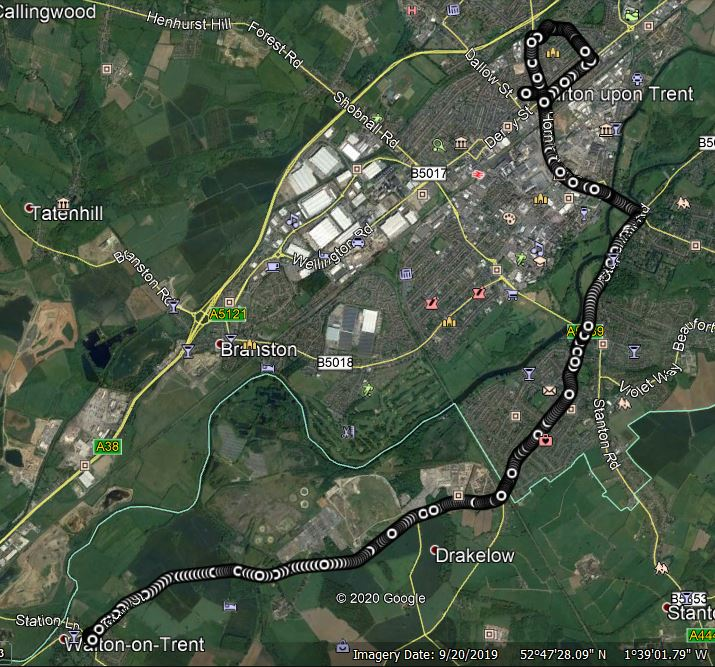

Source data for this figure (header and first rows):
No of GPS Satellites Available, Time Since Start of Day (seconds), Latitude (degrees), Longitude (degrees), Velocity (km/hr), Heading (degrees), Height (km), Vertical velocity (km/hr), Sample period (seconds), Steering Angle (degrees), Wheel Speed Front Left (rad/sec), Wheel Speed Front Right (rad/sec), Wheel Speed Rear Left (rad/sec), Wheel Speed Rear Right (rad/sec), Yaw Rate (deg/sec), Indicated Vehicle Speed (km/hr), Indicated Longitudinal Acceleration (g), Indicated Lateral Acceleration (g), Handbrake (0 or 1), Gear Requested (Number fof gear employed…, Gear (Number fof gear employed 1-5), Engine Speed (rev/min), Coolant Temperature (degrees), Clutch Position (0 or 1)
138.0, 41190, 52.76, -1.679, 24.73, 320, 63.05, -0.14, 0.1, 0.0, 23.89, 23.93, 23.93, 23.92, 0.8, 24.04, -0.2601, -0.00918, 0.0, 3.0, 3.0, 1141, 84.0, 0.0
138.0, 41190, 52.76, -1.679, 24.12, 319.7, 63.02, -0.15, 0.1, 0.0, 23.11, 23.14, 23.11, 23.05, 0.7, 23.35, -0.2795, 0.0, 0.0, 3.0, 3.0, 1219, 84.0, 0.0
138.0, 41190, 52.76, -1.679, 23.31, 319.5, 63.07, -0.1, 0.1, 0.0, 22.21, 22.09, 22.18, 22.09, 0.4, 22.32, -0.2795, 0.0, 0.0, 3.0, 3.0, 1254, 84.0, 0.0
138.0, 41191, 52.76, -1.679, 22.41, 321.1, 63.1, -0.06, 0.1, 0.0, 21.45, 21.38, 21.25, 21.25, 0.6, 21.55, -0.2795, 0.00918, 0.0, 3.0, 3.0, 1257, 84.0, 0.0
138.0, 41191, 52.76, -1.679, 21.97, 320.6, 63.08, -0.08, 0.1, 0.0, 20.29, 20.4, 20.34, 20.32, 0.3, 20.55, -0.2897, 0.00918, 0.0, 3.0, 3.0, 1250, 84.0, 0.0
138.0, 41191, 52.76, -1.679, 20.36, 319.8, 63.06, -0.08, 0.1, 0.0, 19.76, 19.67, 19.68, 19.63, -0.1, 19.85, -0.2795, 0.0, 0.0, 3.0, 3.0, 1260, 84.0, 0.0
138.0, 41191, 52.76, -1.679, 19.9, 319, 63.09, -0.06, 0.1, 0.0, 19.03, 18.88, 18.99, 18.92, -0.2, 19.14, -0.2193, 0.0, 0.0, 3.0, 3.0, 1245, 84.0, 0.0
138.0, 41191, 52.76, -1.679, 18.22, 319.2, 63.07, -0.06, 0.1, 0.0, 18.28, 18.42, 18.45, 18.49, -0.5, 18.57, -0.1795, 0.01938, 0.0, 3.0, 3.0, 1230, 84.0, 0.0
138.0, 41191, 52.76, -1.679, 17.89, 317.3, 62.93, -0.16, 0.1, 0.0, 17.91, 17.9, 17.9, 17.81, -0.9, 17.96, -0.1795, 0.02958, 0.0, 2.0, 3.0, 1243, 84.0, 0.0
138.0, 41191, 52.76, -1.679, 17.7, 317.9, 62.96, -0.13, 0.1, 0.0, 17.4, 17.2, 17.4, 17.25, -0.4, 17.32, -0.1693, 0.0, 0.0, 2.0, 3.0, 1234, 84.0, 0.0
138.0, 41191, 52.76, -1.679, 17.14, 318.7, 63.02, -0.07, 0.1, 0.0, 16.77, 16.87, 16.82, 16.73, -0.3, 16.8, -0.1897, -0.00918, 0.0, 2.0, 3.0, 1251, 84.0, 0.0
138.0, 41191, 52.76, -1.679, 16.32, 319.9, 62.97, -0.12, 0.1, 0.0, 16.54, 16.5, 16.62, 16.55, -0.4, 16.58, -0.1601, 0.0, 0.0, 2.0, 3.0, 1256, 84.0, 0.0
138.0, 41192, 52.76, -1.679, 15.82, 317.3, 63.04, -0.05, 0.1, 0.0, 16.39, 16.33, 16.35, 16.13, -0.6, 16.43, -0.1397, 0.03978, 0.0, 2.0, 3.0, 1255, 84.0, 0.0
138.0, 41192, 52.76, -1.679, 16.13, 323.6, 62.97, -0.11, 0.1, 0.0, 16.03, 15.82, 16.12, 15.92, -1.0, 16.14, -0.07956, 0.02958, 0.0, 2.0, 3.0, 1257, 84.0, 0.0
138.0, 41192, 52.76, -1.679, 16.18, 322.2, 62.94, -0.13, 0.1, 0.0, 15.43, 15.81, 15.92, 15.99, -0.8, 16.0, -0.05916, 0.0, 0.0, 2.0, 3.0, 1254, 84.0, 0.0
138.0, 41192, 52.76, -1.679, 16.1, 322.5, 62.84, -0.19, 0.1, 0.0, 16.36, 15.82, 15.76, 15.87, 0.0, 15.99, -0.04998, 0.00918, 0.0, 2.0, 3.0, 1255, 84.0, 0.0
138.0, 41192, 52.76, -1.679, 15.76, 320.3, 62.85, -0.17, 0.1, 0.0, 15.94, 15.56, 15.51, 15.43, -0.2, 16.0, -0.03978, 0.01938, 0.0, 2.0, 3.0, 1258, 84.0, 0.0
138.0, 41192, 52.76, -1.679, 15.9, 319, 62.86, -0.16, 0.1, 0.0, 16.23, 15.26, 15.55, 15.22, 0.2, 15.9, -0.07956, -0.07956, 0.0, 2.0, 3.0, 1247, 84.0, 0.0
138.0, 41192, 52.76, -1.679, 15.74, 322.3, 62.78, -0.2, 0.1, 0.0, 15.77, 15.61, 15.5, 15.46, 0.0, 15.42, -0.05916, -0.04998, 0.0, 2.0, 3.0, 1255, 84.0, 0.0
138.0, 41192, 52.76, -1.679, 15.3, 322.3, 62.78, -0.19, 0.1, 0.0, 16.09, 15.61, 15.28, 15.37, 0.5, 15.93, -0.06936, 0.07956, 0.0, 2.0, 3.0, 1255, 84.0, 0.0
138.0, 41192, 52.76, -1.679, 15.13, 321.6, 62.78, -0.18, 0.1, 0.0, 15.08, 15.28, 15.29, 15.36, 2.2, 15.83, -0.05916, 0.05916, 0.0, 2.0, 3.0, 1248, 84.0, 0.0
138.0, 41192, 52.76, -1.679, 14.91, 317.8, 62.81, -0.15, 0.1, 0.0, 15.39, 15.28, 16.29, 15.14, -0.7, 15.1, -0.03978, 0.00918, 0.0, 2.0, 3.0, 1250, 84.0, 0.0
138.0, 41192, 52.76, -1.679, 14.86, 319.4, 62.8, -0.14, 0.1, 0.0, 15.24, 14.95, 15.14, 14.9, -0.6, 15.0, -0.04998, 0.0, 0.0, 2.0, 3.0, 1259, 84.0, 0.0
138.0, 41193, 52.76, -1.679, 14.77, 318.6, 62.74, -0.19, 0.1, 0.0, 14.63, 14.78, 14.95, 14.79, 2.9, 14.83, -0.02958, -0.08976, 0.0, 2.0, 3.0, 1254, 84.0, 0.0
138.0, 41193, 52.76, -1.679, 14.69, 318.7, 62.76, -0.15, 0.1, 0.0, 14.68, 14.69, 15.42, 14.68, 0.0, 14.62, -0.00918, -0.07956, 0.0, 2.0, 3.0, 1256, 84.0, 0.0
138.0, 41193, 52.76, -1.679, 14.96, 320.7, 62.8, -0.1, 0.1, 0.0, 14.63, 14.48, 14.87, 14.62, -0.3, 14.59, -0.01938, 0.0, 0.0, 2.0, 3.0, 1257, 84.0, 0.0
138.0, 41193, 52.76, -1.679, 14.5, 320.5, 62.78, -0.11, 0.1, 0.0, 14.51, 14.36, 14.39, 14.32, 0.2, 14.45, -0.01938, 0.03978, 0.0, 2.0, 3.0, 1257, 84.0, 0.0
138.0, 41193, 52.76, -1.679, 14.54, 321.1, 62.79, -0.09, 0.1, 0.0, 14.43, 14.49, 14.22, 14.41, 0.4, 14.5, -0.02958, 0.02958, 0.0, 2.0, 3.0, 1245, 84.0, 0.0
138.0, 41193, 52.76, -1.679, 14.59, 319.2, 62.78, -0.09, 0.1, 0.0, 14.38, 14.33, 14.5, 14.19, 0.0, 14.37, -0.01938, -0.00918, 0.0, 2.0, 3.0, 1245, 84.0, 0.0
138.0, 41193, 52.76, -1.679, 14.75, 319.3, 62.73, -0.15, 0.1, 0.0, 14.42, 14.38, 14.48, 14.5, -0.7, 14.34, -0.01938, -0.02958, 0.0, 2.0, 3.0, 1252, 84.0, 0.0
138.0, 41193, 52.76, -1.679, 14.55, 318.5, 62.73, -0.14, 0.1, 0.0, 14.41, 14.34, 14.39, 14.25, 0.0, 14.33, -0.01938, -0.01938, 0.0, 2.0, 3.0, 1250, 84.0, 0.0
138.0, 41193, 52.76, -1.679, 14.52, 320.5, 62.72, -0.15, 0.1, 0.0, 14.31, 14.24, 14.28, 14.34, 0.0, 14.34, -0.00918, -0.00918, 0.0, 2.0, 3.0, 1252, 84.0, 0.0
138.0, 41194, 52.76, -1.679, 13.64, 317.5, 62.76, -0.09, 0.1, 0.0, 14.36, 14.3, 14.28, 14.26, -0.2, 14.39, -0.00918, 0.00918, 0.0, 2.0, 3.0, 1246, 84.0, 0.0
138.0, 41194, 52.76, -1.679, 14.17, 318.1, 62.8, -0.05, 0.1, 0.0, 14.28, 14.41, 14.21, 14.13, -0.1, 14.39, -0.01938, 0.02958, 0.0, 2.0, 3.0, 1276, 84.0, 0.0
138.0, 41194, 52.76, -1.679, 14.09, 319.3, 62.79, -0.05, 0.1, 0.0, 14.33, 14.3, 14.42, 14.31, 0.0, 14.3, -0.01938, 0.02958, 0.0, 2.0, 3.0, 1313, 84.0, 0.0
138.0, 41194, 52.76, -1.679, 14.17, 318.5, 62.8, -0.04, 0.1, 0.0, 14.47, 14.32, 14.32, 14.3, -0.2, 14.35, 0.0, 0.01938, 0.0, 2.0, 3.0, 1386, 84.0, 0.0
138.0, 41194, 52.76, -1.679, 14.53, 317.9, 62.83, -0.0, 0.1, 0.0, 14.56, 14.47, 14.48, 14.6, 0.0, 14.47, 0.0, -0.00918, 0.0, 2.0, 3.0, 1416, 84.0, 0.0
138.0, 41194, 52.76, -1.679, 14.62, 321.2, 62.88, 0.05, 0.1, 0.0, 14.75, 14.66, 14.67, 14.55, 0.0, 14.7, 0.00918, -0.00918, 0.0, 2.0, 3.0, 1440, 84.0, 0.0
138.0, 41194, 52.76, -1.679, 14.37, 320.9, 62.85, 0.01, 0.1, 0.0, 15.01, 14.94, 14.84, 14.64, -0.3, 14.9, 0.01938, 0.0, 0.0, 2.0, 3.0, 1439, 84.0, 0.0
138.0, 41194, 52.76, -1.679, 14.39, 318.4, 62.89, 0.04, 0.1, 0.0, 15.07, 15.01, 14.99, 14.8, -0.5, 15.01, 0.02958, 0.01938, 0.0, 2.0, 3.0, 1423, 84.0, 0.0
138.0, 41194, 52.76, -1.679, 14.52, 317.4, 62.9, 0.04, 0.1, 0.0, 15.29, 15.24, 15.24, 15.19, -0.2, 15.17, 0.02958, 0.03978, 0.0, 2.0, 3.0, 1416, 84.0, 0.0
138.0, 41194, 52.76, -1.679, 15.28, 319.6, 62.89, 0.03, 0.1, 0.0, 15.48, 15.43, 15.38, 15.43, -0.1, 15.43, 0.03978, 0.0, 0.0, 2.0, 3.0, 1419, 84.0, 0.0
138.0, 41194, 52.76, -1.679, 15.46, 320.2, 62.89, 0.02, 0.1, 0.0, 15.69, 15.7, 15.7, 15.6, -0.4, 15.64, 0.05916, -0.00918, 0.0, 2.0, 3.0, 1447, 84.0, 0.0
137.0, 41195, 52.76, -1.679, 16.03, 322.3, 62.89, 0.02, 0.1, 0.0, 15.82, 15.84, 15.87, 15.71, -0.2, 15.86, 0.05916, 0.00918, 0.0, 2.0, 3.0, 1458, 84.0, 0.0
137.0, 41195, 52.76, -1.679, 15.69, 320.5, 62.88, -0.0, 0.1, 0.0, 16.1, 16.03, 16.12, 16.09, 0.1, 16.05, 0.05916, 0.01938, 0.0, 2.0, 3.0, 1473, 84.0, 0.0
137.0, 41195, 52.76, -1.679, 16.33, 322.1, 62.88, 0.0, 0.1, 0.0, 16.4, 16.36, 16.41, 16.31, 0.2, 16.3, 0.04998, 0.01938, 0.0, 2.0, 3.0, 1495, 84.0, 0.0
137.0, 41195, 52.76, -1.679, 16.77, 320.7, 62.87, -0.01, 0.1, 0.0, 16.73, 16.73, 16.56, 16.7, -0.2, 16.69, 0.04998, 0.03978, 0.0, 2.0, 3.0, 1505, 84.0, 0.0
137.0, 41195, 52.76, -1.679, 16.25, 320.6, 62.86, -0.02, 0.1, 0.0, 16.92, 16.93, 16.9, 16.92, 0.5, 16.84, 0.03978, 0.03978, 0.0, 2.0, 3.0, 1516, 84.0, 0.0
137.0, 41195, 52.76, -1.68, 17.18, 322.4, 62.86, -0.03, 0.1, 0.0, 17.11, 17.12, 17.12, 17.15, 1.3, 17.0, 0.02958, 0.05916, 0.0, 2.0, 3.0, 1514, 84.0, 0.0
137.0, 41195, 52.76, -1.68, 17.52, 320, 62.81, -0.09, 0.1, 0.0, 17.21, 17.26, 17.13, 17.3, 1.9, 17.2, 0.01938, 0.07956, 0.0, 2.0, 3.0, 1516, 84.0, 0.0
137.0, 41195, 52.76, -1.68, 17.06, 319.7, 62.83, -0.05, 0.1, 0.0, 17.18, 17.56, 17.3, 17.5, 2.8, 17.3, 0.0, 0.07956, 0.0, 2.0, 3.0, 1533, 84.0, 0.0
136.0, 41195, 52.76, -1.68, 17.24, 318.6, 62.8, -0.1, 0.1, 0.0, 17.21, 17.64, 17.18, 17.5, 3.5, 17.43, -0.00918, 0.1193, 0.0, 2.0, 3.0, 1535, 84.0, 0.0
136.0, 41196, 52.76, -1.68, 17.27, 319.6, 62.79, -0.1, 0.1, 0.0, 17.31, 17.69, 17.25, 17.83, 3.8, 17.47, -0.00918, 0.1397, 0.0, 2.0, 3.0, 1539, 84.0, 0.0
136.0, 41196, 52.76, -1.68, 17.64, 318.4, 62.78, -0.1, 0.1, 0.0, 17.47, 17.82, 17.4, 17.91, 5.3, 17.58, -0.00918, 0.1091, 0.0, 2.0, 3.0, 1514, 84.0, 0.0
136.0, 41196, 52.76, -1.68, 17.42, 319.1, 62.77, -0.1, 0.1, 0.0, 17.39, 17.86, 17.36, 17.77, 5.8, 17.59, 0.0, 0.08976, 0.0, 2.0, 3.0, 1502, 84.0, 0.0
136.0, 41196, 52.76, -1.68, 17.58, 319.2, 62.76, -0.1, 0.1, 0.0, 17.33, 17.82, 17.31, 17.7, 6.1, 17.64, -0.01938, 0.1091, 0.0, 2.0, 3.0, 1482, 84.0, 0.0
136.0, 41196, 52.76, -1.68, 17.95, 316.4, 62.75, -0.1, 0.1, 0.0, 17.38, 17.81, 17.32, 17.85, 5.6, 17.56, -0.01938, 0.1091, 0.0, 2.0, 3.0, 1462, 84.0, 0.0
136.0, 41196, 52.76, -1.68, 17.65, 316.9, 62.73, -0.11, 0.1, 0.0, 17.41, 17.91, 17.44, 17.95, 5.4, 17.61, -0.02958, 0.1091, 0.0, 2.0, 3.0, 1428, 84.0, 0.0
136.0, 41196, 52.76, -1.68, 17.67, 315.2, 62.72, -0.11, 0.1, 0.0, 17.41, 18.06, 17.38, 18.03, 6.2, 17.71, -0.03978, 0.09996, 0.0, 2.0, 3.0, 1403, 84.0, 0.0
136.0, 41196, 52.76, -1.68, 17.6, 315.7, 62.73, -0.1, 0.1, 0.0, 17.45, 17.92, 17.4, 17.92, 7.1, 17.63, -0.04998, 0.1091, 0.0, 2.0, 3.0, 1388, 84.0, 0.0
... 10,931 more rows
